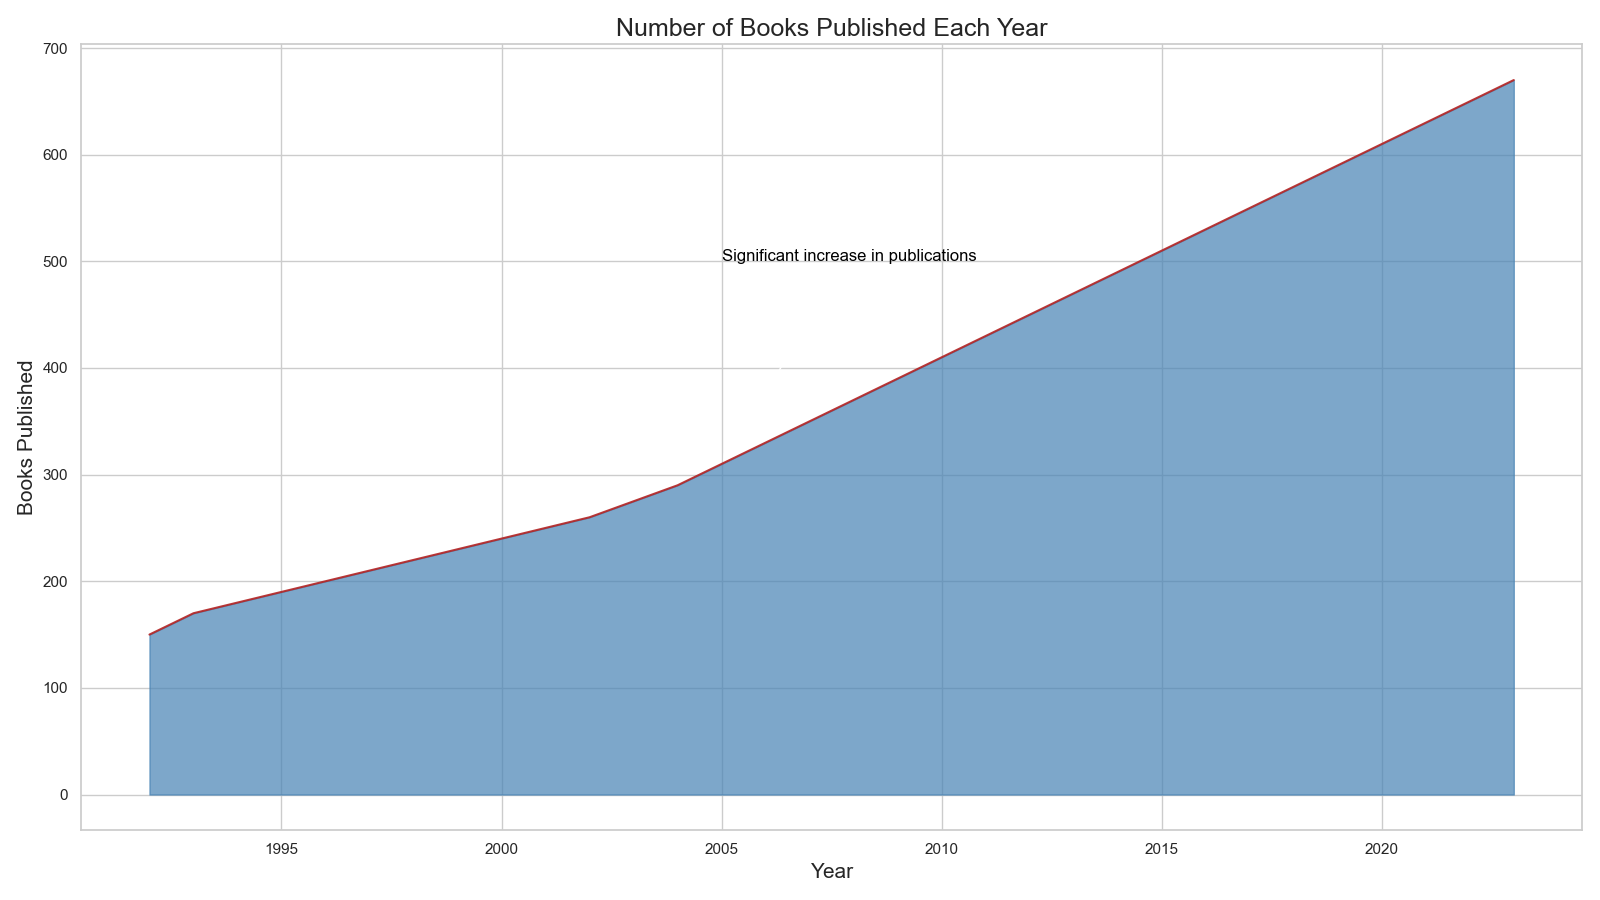

The file beside this chart, header and first rows:
Year, Books_Published
1992, 150
1993, 170
1994, 180
1995, 190
1996, 200
1997, 210
1998, 220
1999, 230
2000, 240
2001, 250
2002, 260
2003, 275
2004, 290
2005, 310
2006, 330
2007, 350
2008, 370
2009, 390
2010, 410
2011, 430
2012, 450
2013, 470
2014, 490
2015, 510
2016, 530
2017, 550
2018, 570
2019, 590
2020, 610
2021, 630
2022, 650
2023, 670
